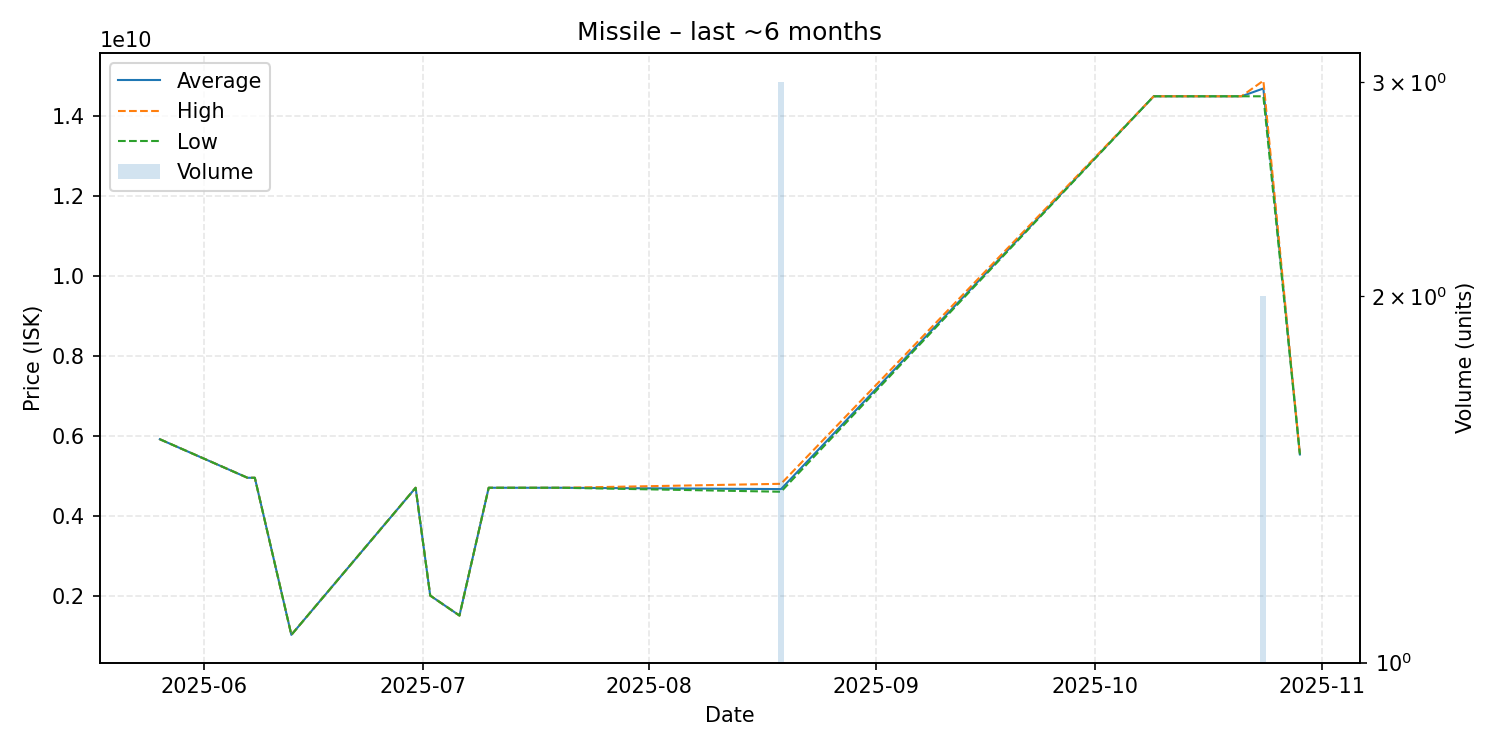

The table this chart was drawn from, first rows:
date, average, highest, lowest, order_count, volume
2025-05-26, 5914000000, 5914000000, 5914000000, 1, 1
2025-06-07, 4949000000, 4949000000, 4949000000, 1, 1
2025-06-08, 4949000000, 4949000000, 4949000000, 1, 1
2025-06-13, 1016000000, 1016000000, 1016000000, 1, 1
2025-06-30, 4699000000, 4699000000, 4699000000, 1, 1
2025-07-02, 2000000000, 2000000000, 2000000000, 1, 1
2025-07-06, 1500000000, 1500000000, 1500000000, 1, 1
2025-07-10, 4699000000, 4699000000, 4699000000, 1, 1
2025-07-20, 4699000000, 4699000000, 4699000000, 1, 1
2025-08-19, 4665666667, 4798000000, 4599500000, 3, 3
2025-10-09, 14500000000, 14500000000, 14500000000, 1, 1
2025-10-21, 14500000000, 14500000000, 14500000000, 1, 1
2025-10-24, 14695000000, 14890000000, 14500000000, 2, 2
2025-10-29, 5533000000, 5533000000, 5533000000, 1, 1
